Dataset: datav2 (GitHub, imlawcs/smart-trash-bin). Classes: metal, paper, plastic, trash cardboard, trash.

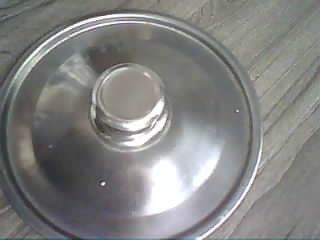
Label: metal

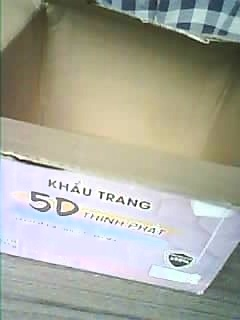
Label: trash cardboard

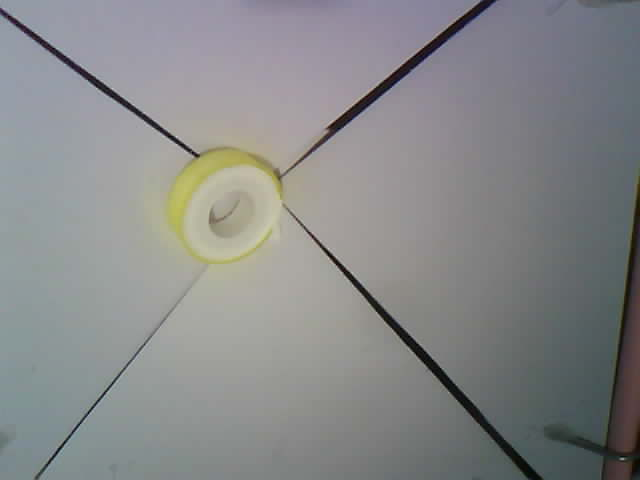
Label: plastic

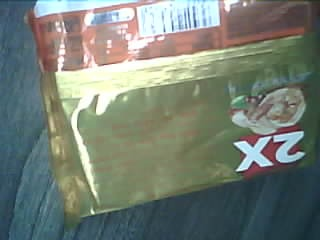
Label: trash

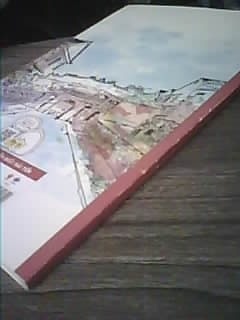
Label: paper

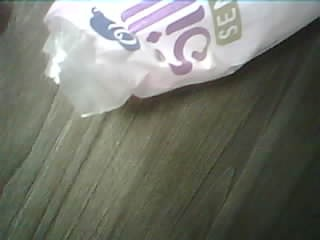
Label: trash
